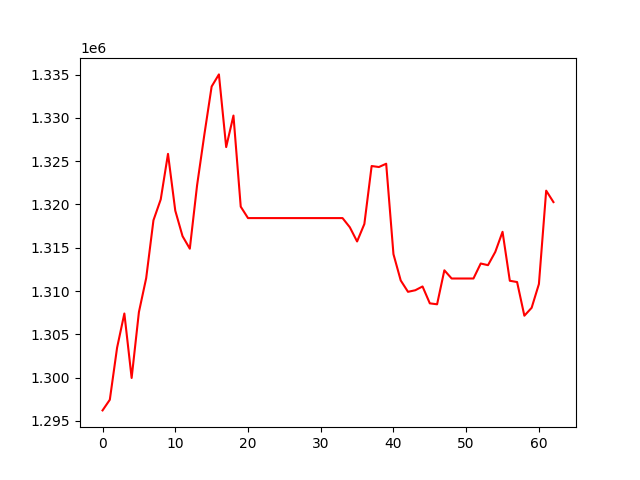

Data behind this chart, as committed beside it:
, 0
0, 1296211
1, 1297443
2, 1303454
3, 1307400
4, 1299956
5, 1307562
6, 1311485
7, 1318169
8, 1320577
9, 1325836
10, 1319282
11, 1316330
12, 1314885
13, 1322218
14, 1328066
15, 1333615
16, 1335015
17, 1326622
18, 1330259
19, 1319740
20, 1318420
21, 1318420
22, 1318420
23, 1318420
24, 1318420
25, 1318420
26, 1318420
27, 1318420
28, 1318420
29, 1318420
30, 1318420
31, 1318420
32, 1318420
33, 1318420
34, 1317361
35, 1315721
36, 1317741
37, 1324433
38, 1324318
39, 1324698
40, 1314255
41, 1311217
42, 1309906
43, 1310087
44, 1310524
45, 1308574
46, 1308465
47, 1312391
48, 1311443
49, 1311443
50, 1311443
51, 1311443
52, 1313175
53, 1312982
54, 1314512
55, 1316836
56, 1311182
57, 1311035
58, 1307145
59, 1308061
... 3 more rows
